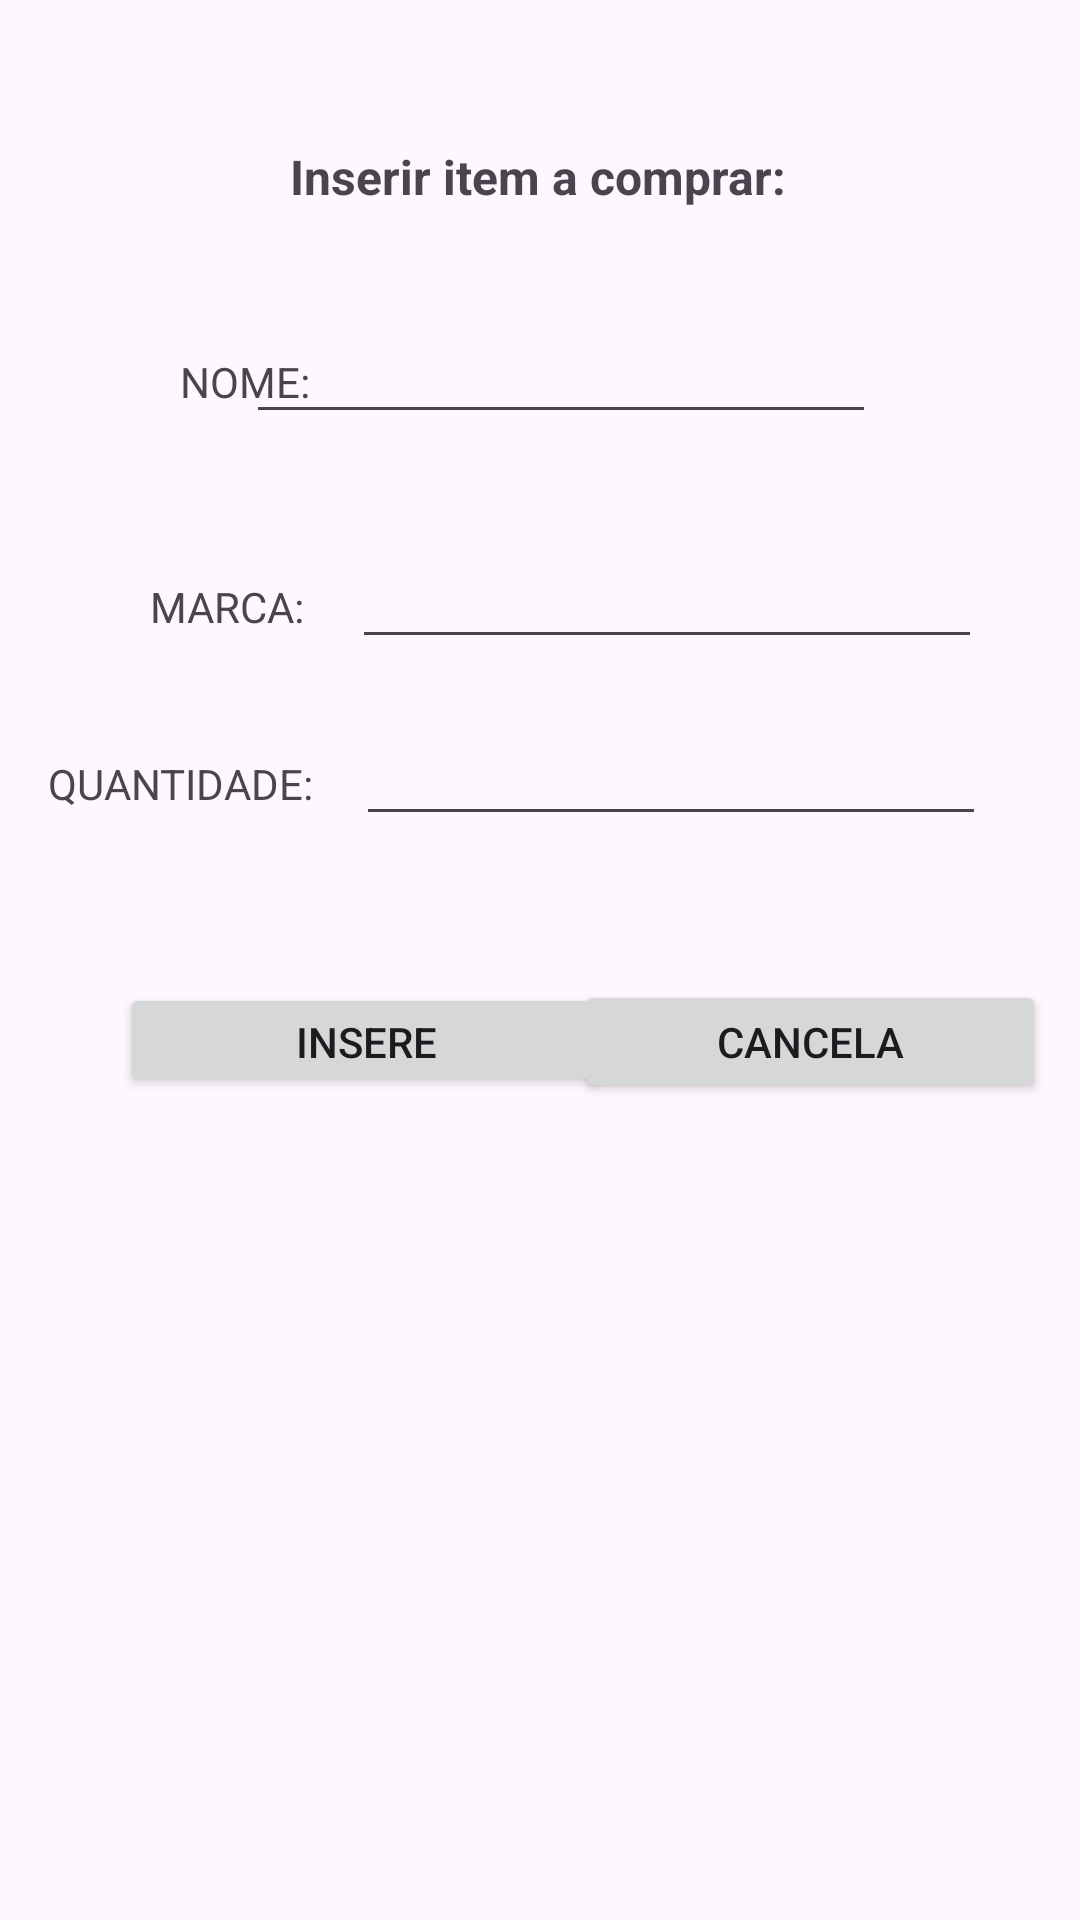

Produce the Android XML layout that renders to this screen, including the resource entries it uses.
<!-- AndroidManifest.xml: application theme Theme.Atividade_22_08 -->
<!-- res/layout/activity_digita.xml -->
<?xml version="1.0" encoding="utf-8"?>
<androidx.constraintlayout.widget.ConstraintLayout xmlns:android="http://schemas.android.com/apk/res/android"
    xmlns:app="http://schemas.android.com/apk/res-auto"
    xmlns:tools="http://schemas.android.com/tools"
    android:layout_width="match_parent"
    android:layout_height="match_parent"
    tools:context=".DigitaActivity">

    <TextView
        android:id="@+id/textView2"
        android:layout_width="wrap_content"
        android:layout_height="wrap_content"
        android:layout_marginTop="48dp"
        android:text="Inserir item a comprar:"
        android:textSize="16sp"
        android:textStyle="bold"
        app:layout_constraintEnd_toEndOf="parent"
        app:layout_constraintHorizontal_bias="0.498"
        app:layout_constraintStart_toStartOf="parent"
        app:layout_constraintTop_toTopOf="parent" />

    <TextView
        android:id="@+id/textView3"
        android:layout_width="wrap_content"
        android:layout_height="wrap_content"
        android:layout_marginStart="60dp"
        android:layout_marginTop="48dp"
        android:text="NOME:"
        app:layout_constraintStart_toStartOf="parent"
        app:layout_constraintTop_toBottomOf="@+id/textView2" />

    <EditText
        android:id="@+id/txtNome"
        android:layout_width="wrap_content"
        android:layout_height="wrap_content"
        android:layout_marginEnd="68dp"
        android:ems="10"
        android:inputType="text"
        app:layout_constraintBaseline_toBaselineOf="@+id/textView3"
        app:layout_constraintEnd_toEndOf="parent"
        app:layout_constraintHorizontal_bias="1.0"
        app:layout_constraintStart_toEndOf="@+id/textView3" />

    <TextView
        android:id="@+id/textView4"
        android:layout_width="wrap_content"
        android:layout_height="wrap_content"
        android:layout_marginStart="50dp"
        android:layout_marginTop="56dp"
        android:text="MARCA:"
        app:layout_constraintStart_toStartOf="parent"
        app:layout_constraintTop_toBottomOf="@+id/textView3" />

    <EditText
        android:id="@+id/txtMarca"
        android:layout_width="wrap_content"
        android:layout_height="wrap_content"
        android:ems="10"
        android:inputType="text"
        app:layout_constraintBaseline_toBaselineOf="@+id/textView4"
        app:layout_constraintEnd_toEndOf="parent"
        app:layout_constraintHorizontal_bias="0.323"
        app:layout_constraintStart_toEndOf="@+id/textView4" />

    <TextView
        android:id="@+id/textView5"
        android:layout_width="wrap_content"
        android:layout_height="wrap_content"
        android:layout_marginStart="16dp"
        android:layout_marginTop="40dp"
        android:text="QUANTIDADE:"
        app:layout_constraintStart_toStartOf="parent"
        app:layout_constraintTop_toBottomOf="@+id/textView4" />

    <EditText
        android:id="@+id/txtQuantidade"
        android:layout_width="wrap_content"
        android:layout_height="wrap_content"
        android:ems="10"
        android:inputType="text"
        app:layout_constraintBaseline_toBaselineOf="@+id/textView5"
        app:layout_constraintEnd_toEndOf="parent"
        app:layout_constraintHorizontal_bias="0.313"
        app:layout_constraintStart_toEndOf="@+id/textView5" />

    <Button
        android:id="@+id/btnInsere"
        android:layout_width="164dp"
        android:layout_height="38dp"
        android:layout_marginStart="40dp"
        android:text="INSERE"
        app:layout_constraintBaseline_toBaselineOf="@+id/btnCancela"
        app:layout_constraintStart_toStartOf="parent" />

    <Button
        android:id="@+id/btnCancela"
        android:layout_width="157dp"
        android:layout_height="41dp"
        android:layout_marginTop="48dp"
        android:layout_marginEnd="24dp"
        android:text="CANCELA"
        app:layout_constraintEnd_toEndOf="parent"
        app:layout_constraintStart_toEndOf="@+id/btnInsere"
        app:layout_constraintTop_toBottomOf="@+id/txtQuantidade" />
</androidx.constraintlayout.widget.ConstraintLayout>
<!-- resources referenced by this layout -->
<resources>
  <style name="Theme.Atividade_22_08" parent="Base.Theme.Atividade_22_08" />
  <style name="Base.Theme.Atividade_22_08" parent="Theme.Material3.DayNight.NoActionBar">
          
          
      </style>
</resources>
